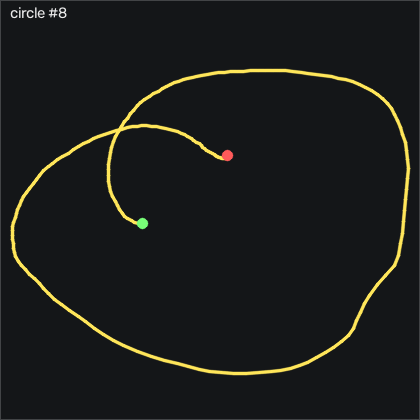

Values plotted in this chart, from the file beside it:
t_s, ax, ay, az, gx, gy, gz, seq
0.00000, -1.264, -0.753, 0.344, -54.99, -5.021, -21.81, 32403
0.01000, -1.293, -0.83, 0.351, -50.72, -11.76, -29.86, 32404
0.02000, -1.315, -0.892, 0.345, -47.06, -18.83, -33.67, 32405
0.03000, -1.322, -0.943, 0.312, -43.86, -26.12, -33.49, 32406
0.04000, -1.343, -0.985, 0.275, -40.6, -32.8, -30.9, 32407
0.05000, -1.356, -0.977, 0.231, -36.69, -39.14, -26.48, 32408
0.06100, -1.355, -0.919, 0.198, -32.82, -45.97, -20.53, 32409
0.07000, -1.324, -0.875, 0.192, -30.72, -52.83, -16.57, 32410
0.08000, -1.3, -0.854, 0.191, -29.41, -57.95, -17.7, 32411
0.09000, -1.31, -0.84, 0.196, -27.64, -61.91, -24.83, 32412
0.101, -1.316, -0.841, 0.178, -24.5, -65.9, -36.3, 32413
0.11, -1.293, -0.841, 0.138, -18.74, -69.44, -47.12, 32414
0.12, -1.269, -0.83, 0.107, -11.21, -71.88, -54.1, 32415
0.13, -1.204, -0.852, 0.08800, -4.772, -74.59, -58.95, 32416
0.14, -1.152, -0.859, 0.09400, 0.8067, -76.27, -62.27, 32417
0.15, -1.093, -0.845, 0.113, 5.197, -77.06, -62.61, 32418
0.16, -1.041, -0.832, 0.133, 8.521, -76.94, -60.26, 32419
0.17, -1.005, -0.85, 0.138, 11.29, -75.72, -59.77, 32420
0.18, -0.986, -0.891, 0.121, 15.75, -73.4, -62.45, 32421
0.19, -0.958, -0.914, 0.07400, 22.36, -70.72, -65.26, 32422
0.2, -0.935, -0.913, 0.04300, 30.23, -67.86, -64.71, 32423
0.21, -0.919, -0.876, 0.04000, 37.09, -65.3, -60.44, 32424
0.22, -0.887, -0.821, 0.06800, 40.84, -62.8, -54.16, 32425
0.231, -0.873, -0.761, 0.09800, 41.26, -59.96, -47.67, 32426
0.24, -0.857, -0.74, 0.123, 39.16, -57.34, -44.07, 32427
0.25, -0.843, -0.756, 0.13, 37.54, -54.72, -45.29, 32428
0.26, -0.818, -0.788, 0.127, 39.37, -51.97, -51.02, 32429
0.271, -0.797, -0.803, 0.122, 44.83, -49.01, -58.98, 32430
0.28, -0.77, -0.798, 0.124, 51.51, -45.9, -67.15, 32431
0.29, -0.759, -0.783, 0.14, 56.9, -42.58, -74.16, 32432
0.3, -0.758, -0.747, 0.14, 59.98, -39.62, -79.31, 32433
0.31, -0.731, -0.722, 0.15, 60.14, -37.58, -82.24, 32434
0.32, -0.704, -0.726, 0.156, 58.43, -35.23, -84.16, 32435
0.33, -0.675, -0.744, 0.147, 56.75, -32.09, -86.81, 32436
0.34, -0.646, -0.769, 0.148, 55.62, -29.11, -90.35, 32437
0.35, -0.612, -0.806, 0.145, 54.56, -26.24, -93.52, 32438
0.36, -0.594, -0.853, 0.14, 53.79, -23.37, -95.38, 32439
0.37, -0.585, -0.892, 0.143, 53.76, -20.9, -94.98, 32440
0.38, -0.581, -0.922, 0.146, 54.89, -18.83, -92.42, 32441
0.39, -0.576, -0.938, 0.15, 57.12, -17.19, -88.19, 32442
0.401, -0.567, -0.927, 0.143, 60.56, -16.03, -82.58, 32443
0.41, -0.551, -0.887, 0.149, 64.43, -14.99, -76.94, 32444
0.42, -0.543, -0.845, 0.159, 67.88, -13.77, -72.73, 32445
0.43, -0.52, -0.816, 0.175, 70.47, -12.49, -71.02, 32446
0.44, -0.485, -0.81, 0.192, 72.36, -10.78, -72.03, 32447
0.45, -0.457, -0.83, 0.194, 74.53, -8.985, -74.34, 32448
0.46, -0.432, -0.857, 0.178, 77.57, -7.186, -76.54, 32449
0.47, -0.419, -0.865, 0.157, 81.75, -5.448, -76.66, 32450
0.48, -0.403, -0.845, 0.133, 86.6, -4.259, -74.04, 32451
0.49, -0.395, -0.796, 0.116, 90.75, -3.71, -68.8, 32452
0.5, -0.381, -0.736, 0.124, 93.22, -3.71, -63.25, 32453
0.51, -0.37, -0.68, 0.147, 93.43, -3.314, -60.99, 32454
0.52, -0.35, -0.666, 0.18, 92.06, -2.186, -62.18, 32455
0.531, -0.319, -0.69, 0.21, 90.78, -0.3868, -65.75, 32456
0.54, -0.282, -0.712, 0.241, 91.05, 2.052, -68.31, 32457
0.55, -0.254, -0.732, 0.243, 93.22, 4.948, -67.27, 32458
0.56, -0.239, -0.724, 0.236, 96.48, 7.509, -63.89, 32459
0.571, -0.234, -0.684, 0.225, 99.56, 9.674, -60.56, 32460
0.58, -0.226, -0.628, 0.209, 101.6, 11.53, -59.04, 32461
0.59, -0.219, -0.568, 0.199, 102.7, 13.36, -58.7, 32462
... 172 more rows
